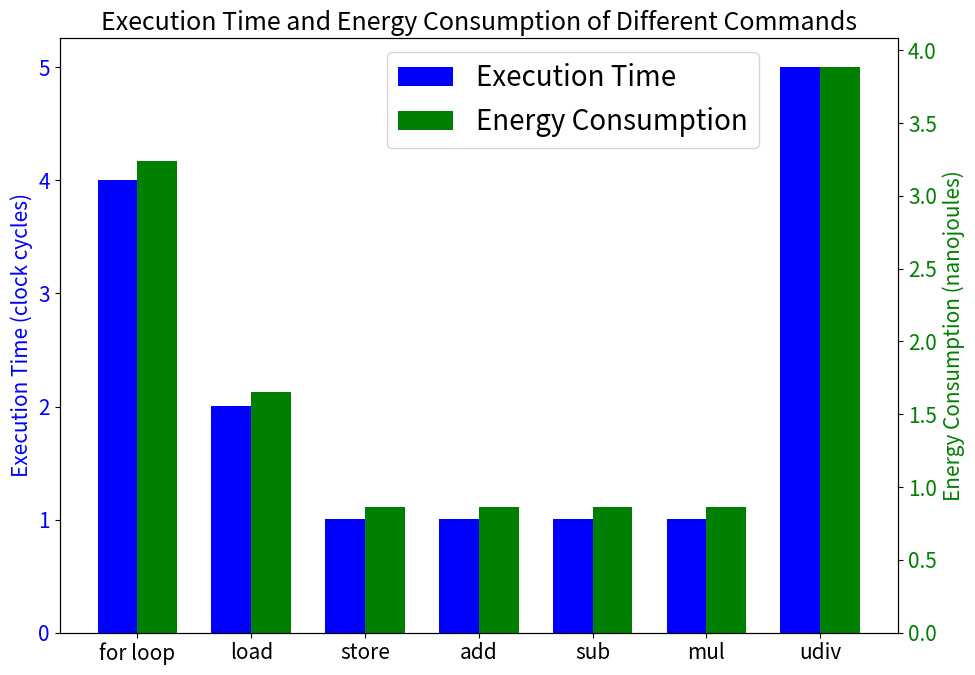

Here is the Python script that generated this plot:
import numpy as np
import matplotlib.pyplot as plt

# 设置全局字体大小
plt.rcParams.update({'font.size': 15})

# 数据
commands = ['for loop', 'load', 'store', 'add', 'sub', 'mul', 'udiv']
execution_time = [4.007, 2.00225, 1.00125, 1.001, 1.001, 1.001, 5.006]
energy_consumption = [3.24, 1.656, 0.864, 0.864, 0.864, 0.864, 3.888]

x = np.arange(len(commands))  # 为每个命令创建一个索引

width = 0.35  # 柱子的宽度

# 绘制柱状图
fig, ax1 = plt.subplots(figsize=(10, 7))

# 绘制 Execution Time，颜色设为蓝色
rects1 = ax1.bar(x - width/2, execution_time, width, label='Execution Time', color='blue')

# 创建第二个坐标轴来绘制 Energy Consumption，颜色设为绿色
ax2 = ax1.twinx()
rects2 = ax2.bar(x + width/2, energy_consumption, width, label='Energy Consumption', color='green')

# 添加标题和标签
ax1.set_ylabel('Execution Time (clock cycles)', color='blue')  # 设置左坐标轴的标签颜色
ax2.set_ylabel('Energy Consumption (nanojoules)', color='green')  # 设置右坐标轴的标签颜色
ax1.set_title('Execution Time and Energy Consumption of Different Commands')
ax1.set_xticks(x)
ax1.set_xticklabels(commands)

# 设置左坐标轴刻度的颜色为蓝色
ax1.tick_params(axis='y', labelcolor='blue')
# 设置右坐标轴刻度的颜色为绿色
ax2.tick_params(axis='y', labelcolor='green')

# 移动图例到右上角
lines, labels = ax1.get_legend_handles_labels()
lines2, labels2 = ax2.get_legend_handles_labels()
ax1.legend(lines + lines2, labels + labels2, loc='upper right', bbox_to_anchor=(0.85, 1), fontsize=20)

plt.tight_layout()

plt.show()
